pico-8 play session: hold ← + tap ❎, after a click and taps of 🅾, ❎, 🅾+❎, 🅾 in the second before t = 0

[t = 1 s] hold ← ~1s, tap ❎ ~2×
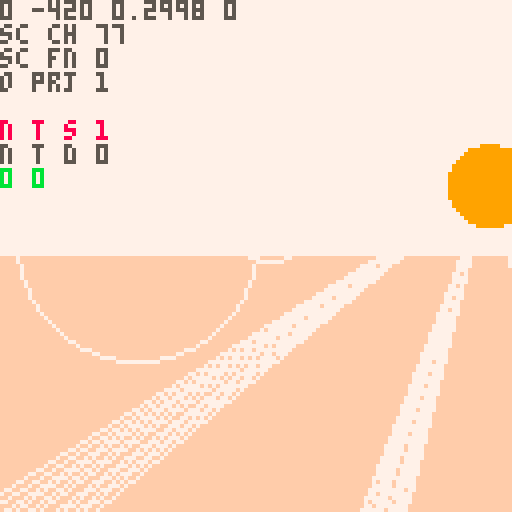
[t = 2 s] hold ← ~2s, tap ❎ ~4×
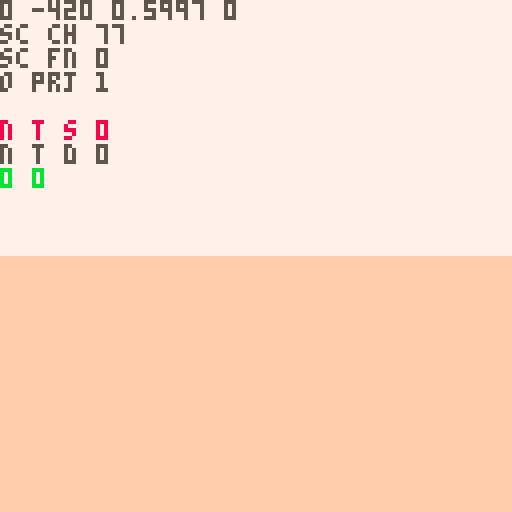
[t = 4 s] hold ← ~4s, tap ❎ ~7×
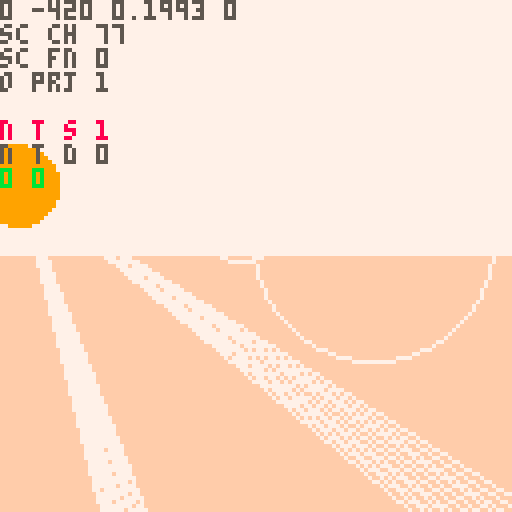
[t = 6 s] hold ← ~6s, tap ❎ ~10×
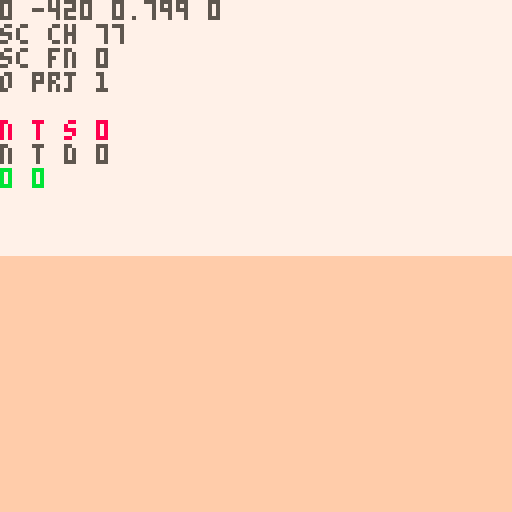

pico-8 cartridge
version 42
__lua__
-- nuclear semiotics

--[[
make update to how rad poison
works:
- player should want to leave
		poison area, they should not
		be able to just tank their
		way through:
		- make rp rise and fall faster
		- 
]]--

ver="0.0.2"

ppx,ppy,ppz=0,-8,-420
pp_pi,pp_ya=0,0
pp_rp=0 --rad poisoning temp
pp_rp2=0 --rad poisoning perm

camx,camy,camz=0,0,0
cam_ya,cam_pi=0,0
cam_d=0
cam_h=0

sunx,suny,sunz=0,0,0

fov=0.11
fov_c=-2.778 //1/tan(fov/2)
zfar=500
znear=-14
lam=zfar/(zfar-znear)

sec_s_a=0.11 //sec search ang
sec_s_n=7 //sec search slices
sec_d={ //sec layer rend dists
	sp=20,
	sh=2,
	sy=5,
	tr=5
}

secr=25
secr2=50

sex,sez=0,0

d_mode=0
mode=0
g_mode="title"
cur_term=nil
t_idx_x=0 	--term idx left/right
t_idx_y=-1 --term idx up/down
t_pr_t=0 --term press time
//t_crt_l={}
//t_crt_t=0

alert=nil

function _init()
	printh("====== init ======")
	
	--[[
	menuitem(1,"map",function()
		d_mode=(d_mode+1)%3
	end)
	]]--
	
	for t in all(hand_tris)do
		add(t,5)
	end
	
	hand=obj(
		hand_tris,
		0,0,0,
		0,0,0,
		0,0,
		nil)
	
	lvl={}
	//srand(2)

	--[[
	lvl={}
	add_me_area(0,6,2)
	add_me_area(-6,0,2)
	add_me_area(6,0,2)
	add_st_area(0,-5)
	//add_cn_area(0,0)
	//add_st_area(0,3)
	--[[
	for k,v in pairs(lvl) do
		loga({k})
		for kk,vv in pairs(v) do
			loga({"  ",kk})
		end
	end
	
	
	//add_me_area(-111,-700,2)
	//add_me_area(0,0,2)
	//add_me_area(0,9,2)
	//add_me_area(0,-400,2)
	
	srand(time())
	
	
	//d_mode=1
	]]--
	init_title()
end

function init_title()
	g_mode="title"
	ppx,ppy,ppz=153.064,-8,53.3433
	pp_ya,pp_pi=0.3198,0.06
	srand(2)
	add_me_area(0,0,1)
end

function init_game()
	ppx,ppy,ppz=0,-8,-420
	pp_pi,pp_ya=0,0
	g_mode="game"
	
	srand(2)
	menuitem(1,"map",function()
		d_mode=(d_mode+1)%3
	end)
	
	lvl={}
	add_me_area(0,0,2)
	
	//add_me_area(0,6,2)
	//add_me_area(-6,0,2)
	//add_me_area(6,0,2)
	//add_st_area(0,-5)
	
	srand(time())
end

function _draw()	
	t_sorted_ll=nil
	n_t_sorted=0
	n_o_proj=0
	
	n_sec_chk=0
	n_sec_fnd=0
	
	if g_mode=="title" then
		draw_pov()
		draw_title()
	else
	
		if d_mode==1 then
			draw_top_down()
			return
		elseif d_mode==2 then
			draw_full_map()
			return
		end
	
		if mode==0 then
			draw_pov()
		elseif mode==1 then
			draw_term1()
		elseif mode==2 then
			draw_term2()
		elseif mode==3 then
			draw_term3()
		end
		draw_log()
	end
	
	draw_sorted()
	proj_sun()
	draw_rad()
	draw_log()
end

function draw_title()
	//cls()
	//camera(0,0)
	print(ver,1,1,1)
end

function draw_pov()
	cls(7)
	camera(0,0)
	
	local gh=64+pp_pi*1024
	gh=mid(0,gh,128)
	rectfill(0,gh,127,gh+127,15)
	
	//n_t_sort=0
	
	proj_spr(
		obj(
			draw_sun,
			sunx,suny,sunz,
			0,0,0,0,0,
			nil
		)
	)
	
	proj_secs()
	//draw_sorted()
	
	if alert then
		print(
			alert,
			64-#alert*2.5,
			80,
			11)
	end
end

function draw_rad()
	for i=1,pp_rp do
		pset(
			rand(0,127),
			rand(0,127),
			2)
	end
	for i=1,pp_rp2 do
		pset(
			rand(0,127),
			rand(0,127),
			0)
	end
end

function draw_log()
	pria({ppx,ppz,pp_ya,pp_pi},0,0,5)
	pria({"sc ch",n_sec_chk},0,6,5)
	pria({"sc fn",n_sec_fnd},0,12,5)
	
	pria({"o prj",n_o_proj},0,18,5)
	pria({"n t s",n_t_sorted},0,30,8)
	pria({"n t d",n_t_sorted_d},0,36,5)
	pria({pp_rp,pp_rp2},0,42,11)

end

function proj_sun()
	local sx,sy=proj(sunx,suny,sunz)
	//printh(sx)
	if sx>=0 and sx<=127 then
		//for p in all({
		//pset(sx-10,sy-10,8)
		local a=0
		while a<1 do
			//local ca,sa=cos(a),sin(a)
			if pget(
							sx+cos(a)*9,
							sy+sin(a)*9
						)==9 then
				//pset(sx+ca*9,sy+sa*9,8)
				for j=-5,5 do
					local aa=a+j*0.002
					line(
						sx+cos(aa)*11,
						sy+sin(aa)*11,
						sx+cos(aa)*150,
						sy+sin(aa)*150,
						7)
				end
			end
			a+=1/10
		end
		
		if pget(sx,sy)==9 then
			local fx=sx-64
			circ(64+fx/16,55,10,7)
			circ(64-fx/2,60,30,7)
		end
	end

end

function proj_secs()	
	//loga({"checking"})
	local chkd={}	
	for n=0,10 do
	for ai=0,sec_s_n-1 do
		local a=sec_s_a*(ai/(sec_s_n-1))-(sec_s_a/2)
		n_sec_chk+=1
			
		local i=round(
			sex+sin(pp_ya+a)*n)
		local j=round(
			sez+cos(pp_ya+a)*n)				
		
		local id=(j>>8)+i
		local sec=get_sec(i,j)
		if chkd[id] then

		elseif sec then
			//loga({"found",i,j,id})
			n_sec_fnd+=1
			//loga({dtb2(i)})
			//loga({dtb2(j)})
			//loga({dtb2(id)})
			chkd[id]=true
				
			for k,v in pairs(sec_d) do
				if n<v then
					for o in all(sec[k]) do
						sx,sy,dz=proj(o.x,o.y,o.z)

						if on_scr_x(sx) then
							proj_obj(o,k=="sp")
						end
					end
				end
			end
		end
			
		if n_t_sorted>72 then
			return
		end
		
	end end
end

function draw_top_down()
	cls(0)
	local zm=10
	local pmx=ppx/zm
	local pmz=ppz/zm
	camera(pmx-64,pmz-64)
		
	for i=0,sec_s_n-1 do
		local a=sec_s_a*(i/(sec_s_n-1))-(sec_s_a/2)
		
		line(
			pmx,pmz,
			pmx+sin(pp_ya-a)*64,
			pmz+cos(pp_ya-a)*64,
			1)
	end
	
	//loga({"checking"})
	local nchk,nfnd=0,0
	local chkd={}
	for ai=0,sec_s_n-1 do
		local a=sec_s_a*(ai/(sec_s_n-1))-(sec_s_a/2)
		for n=0,10 do
			nchk+=1
			
			local i=round(
				sex+sin(pp_ya+a)*n)
			local j=round(
				sez+cos(pp_ya+a)*n)
		
			local id=(j>>8)+i
			local sec=get_sec(i,j)
			if chkd[id] then
				//loga({"checked",i,j,id})
			elseif sec then
				//loga({"found",i,j,id})
				nfnd+=1
				//loga({dtb2(i)})
				//loga({dtb2(j)})
				//loga({dtb2(id)})
				chkd[id]=true
			
				local x=(i*secr2)-secr
				local z=(j*secr2)-secr
			
				rect(
					x/zm,
					z/zm,
					(x+secr2)/zm,
					(z+secr2)/zm,
					n<3 and 13 or 1)
		
				for sp in all(sec.sp)do
					pset(
						sp.x/zm,
						sp.z/zm,
						5)
				end
				--[[
				for sp in all(sec.tr)do
					pset(
						sp.x/zm,
						sp.z/zm,
						11)
				end
				for sp in all(sec.sy)do
					pset(
						sp.x/zm,
						sp.z/zm,
						8)
				end
				]]--
				for r in all(sec.rs)do
					pset(
						r.x/zm,
						r.z/zm,
						14)
					circ(
						r.x/zm,
						r.z/zm,
						r.r/zm,
						11)
				end
			end
		end
	end
	
	//pset(pmx,pmz,8)
	
	pria({ppx,ppz},
		pmx-64,pmz-64,8)
	pria({sex,sez},
		pmx-64,pmz-58,8)
	pria({nchk,nfnd},
		pmx-64,pmz-52,8)
end

function draw_full_map()
	//local w=0
	//local h=0
	local zm=50
	cls()
	camera(-64,-64)
	for a in all(areas)do
		for j=1,a.ws do
		for i=1,a.ws do
			for o in all(a.secs[j][i].sp)do
				pset(o.x/zm,o.z/zm,5)
			end
		end end
	end
	pset(ppx/zm,ppz/zm,7)
end

function _update()
	if g_mode=="title" then
		update_cam()
		if(btn(❎))init_game()
		return
	end


 alert=nil
 if mode==1 then
 	update_term1()
 	return
 elseif mode==2 then
 	update_term2()
 	return
 elseif mode==3 then
 	update_term3()
 	return
 end
 
	//if(btnp(❎))d_mode=(d_mode+1)%3
	--[[
	if btn(🅾️) and btnp(❎) then
		if d_mode==0 then
			d_mode=1
		elseif d_mode==1 then
			d_mode=2
		elseif d_mode==2 then
			d_mode=0
		end
	end
	]]--
	
	
	update_player()
	update_cam()
	
	sunx=ppx-1000
	sunz=ppz
	suny=-100
	
	sex=round((ppx)/secr2)
	sez=round((ppz)/secr2)
end
-->8
-- pov

function proj_spr(s)
	n_o_proj+=1
	local px,py,dz=proj(
		s.x,s.y,s.z)
	if px<0 or px>127 or
				py<0 or py>127 then
		dz=0
	end
	sort_itm({
		draw=s.tris,
		pts={{x=px,y=py}},
		data=s,
		dz=dz
	})
end

--[[
sorting all of the symbol tris
is causing a huge slow down.
it should be possible to project
the symbol tris all at once
]]--

function proj_obj(o,f)
	n_o_proj+=1
	local ts={}
	//local dz_max_all=-1
	//local flat_max=-1
	//loga({#o.tris})
	for t in all(o.tris)do
		local pts={} --projected pts
		local dz_max=-1
		for p in all(t.pts) do
			x,y,z=rot3d(
				p.x,
				p.y,
				p.z,
				0,
				0,
				o.ro)
			x,y,z=rot3d(
				x,y,z,
				o.pi,
				o.ya,
				0)
			
			local px,py,dz=proj(
				x+o.x,y+o.y,z+o.z)
			if(not on_scr_y(py))dz=0 
			dz_max=max(dz_max,dz)
			//loga({dz_max})
			add(pts,{x=px,y=py})
		end
		
		local i=1
		while i<=#ts+1 do
			if i>#ts or
						dz_max>ts[i].dz then
				//loga({dz_max})
				add(ts,{
					pts=pts,
					col=t.c,
					dz=dz_max
				},i)
				i=#ts+2
			end
			i+=1
		end
	end
	
	//printh(#ts)
	
	--[[
	todo:
	change f to be a number of
	faces to render. at farther
	distances render less faces
	]]--

	//f=false
	local imin=1
	if(f)imin=#ts-1
	for i=max(1,imin),#ts do
		//local t=ts[i]
		sort_itm(ts[i])
	end
end

function sort_itm(itm)
	//loga({itm.dz})
	if itm.dz>1 then
		n_t_sorted+=1
	
		//local newn={
		//	tri=tt,
		//	col=col,
		//	dz=dz,
		//	nxt=nil,
		//	prv=nil
		//}
		itm.nxt=nil
		itm.prv=nil
		
		//n_t_sort+=1
		if t_sorted_ll==nil then
			t_sorted_ll=itm
			return
		end
		
		local node=t_sorted_ll
		while node!=nil do
			//i+=1
			if itm.dz>node.dz then
				if node.prv then
					node.prv.nxt=itm
				else
					t_sorted_ll=itm
				end
				itm.prv=node.prv
				itm.nxt=node
				node.prv=itm
				return
			end
			if node.nxt==nil then
				node.nxt=itm
				itm.prv=node
				return
			end
			node=node.nxt
		end
		
		printh("node not added")
		alert="oops"
	end
end

function proj(x,y,z)
	z,y,x=rot3d(
		z-camz,
		y-camy,
		x-camx,
		0,
		-cam_ya,
		-cam_pi)
						
	local dz=z*lam-lam*znear
	local dz0=max(1,dz)	
	
	local px=mid(
		-500,
		(x*fov_c)/dz0,
		500
	)
	local py=mid(
		-500,
		(y*fov_c)/dz0,
		500
	)
			
	px=-64*px+64
	py=-64*py+64

	return px,py,dz//,pxz,pyz
end

--[[
	hack for sprites:
	when creating sprites, we set
	the "tris" field to its 
	render function. when the sort
	function is called, the data
	is shifted, and t[3] is either
	the existing tris, or the 
	render function
]]--

function draw_sorted()
	n_t_sorted_d=0
	local node=t_sorted_ll
	while node!=nil do
		
		if type(node.draw)=="function" then
			//draw_sprite(t)
			node.draw(node)
		else
			n_t_sorted_d+=1
			draw_tri(
				node.pts,
				node.col,
				node.dz
			)
		end
		node=node.nxt
	end
end

--[[
function draw_sorted()
	//sortdz(t_sorted)
	tsa=0
	for t in all(t_sorted)do
		if type(t[1])=="function" then
			//draw_sprite(t)
			t[1](t)
		elseif t[#t-1]=="flat" then
			loga({"xxx",#t})
			for i=1,#t-2 do
				//loga({"here",type(tf)})
				//
				local tf=t[i]
				loga({#tf[1],type(tf[2])})
				draw_tri(tf[1],tf[2][1],nil)
			end
		else
			tsa+=1
			draw_tri(t,t[4][1],t[4][2])
			//print(
			//	t[1],
			//	t[3][1],
			//	t[3][2],
			//	tsa%2==0 and 8 or 11)
		end
	end
end
]]--

function rot2d(x,y,a)
	local rx=x*cos(a)-y*sin(a)
	local ry=x*sin(a)+y*cos(a)
	return rx,ry,pz
end

function rot3d(x,y,z,pi,ya,ro)
	--x axis rotation (pitch) 
	local y1,z1=rot2d(y,z,pi)
	--y axis rotation (yaw) 
	local z2,x1=rot2d(z1,x,ya)
	--z axis rotation (roll) 
	local x2,y2=rot2d(x1,y1,ro)
	
	return x2,y2,z2
end

dz_cols={1,13,15}
function draw_tri(t,c,dz)
	local ddz=min(ceil(dz/250),4)
	pelogen_tri_hvb(
	 t[1].x,t[1].y,
	 t[2].x,t[2].y,
	 t[3].x,t[3].y,
	 ddz==1 and c or dz_cols[ddz-1],
	 ddz)
end

//dz_mm=-30000
function pelogen_tri_old(l,t,c,m,r,b,col,dzz)
	//poke(0x5f34, 0x3)
	color(col)
	fillp(f)
	
	if(t>m) l,t,c,m=c,m,l,t
	if(t>b) l,t,r,b=r,b,l,t
	if(m>b) c,m,r,b=r,b,c,m
	local i,j,k,r=(c-l)/(m-t),(r-l)/(b-t),(r-c)/(b-m),l
	local cc=0
	while t~=b do
		//loga({
		//	ceil(t),
		//	min(flr(m),128),
		//	j,i
		//})
		for t=ceil(t),min(flr(m),128),dzz do
			rectfill(l,t,r,t)
			r+=j
			l+=i
		end
		l,t,m,i=c,m,b,k
	end
end

function pelogen_tri_hvb(l,t,c,m,r,b,col,ddz)
	color(col)
	local a=rectfill
	::_w_::
	if(t>m)l,t,c,m=c,m,l,t
	if(m>b)c,m,r,b=r,b,c,m
	if(t>m)l,t,c,m=c,m,l,t

	local q,p=l,c
	if (q<c) q=c
	if (q<r) q=r
	if (p>l) p=l
	if (p>r) p=r
	if b-t>q-p then
		l,t,c,m,r,b,col=t,l,m,c,b,r
		goto _w_
	end

	local e,j,i=l,(r-l)/(b-t)
	while m do
		i=(c-l)/(m-t)
		local f=m\1-1
		f=f>127 and 127 or f
		if(t<0)t,l,e=0,l-i*t,b and e-j*t or e
		if col then
			for t=t\1,f do
				a(l,t,e,t)
				l=i+l
				e=j+e
			end
		else
			for t=t\1,f,1 do
				a(t,l,t,e)
				l=i+l
				e=j+e
			end
		end
		l,t,m,c,b=c,m,b,r
	end
	--[[
	if i<8 and i>-8 then
		if col then
			pset(r,t)
		else
			pset(t,r)
		end
	end
	]]--
end
-->8
-- terminals

function draw_term1()
	cls(1)
	camera(0,0)
	//spr(41,60,60,2,2)
	srand(cur_term.seed)
	//fillp(0b0011001111001100)
	  //fillp(0b1111000000000000)
	rectfill(10,10,117,50,0)
	//fillp()
	
	for j=0,4 do
	for i=0,1 do
		s=rand(0,3)
		spr(
			86+s,
			2+i*116,
			13+j*8,
			1,1,
			i==1)
	end
	end
	
	for j=0,1 do
	for i=0,1 do
		s=rand(0,3)
		spr(
			66+s,
			5+110*i,
			5+43*j,
			1,1,
			i==1,j==1)
		s=rand(0,3)
		spr(70+s,5+111*i,5+44*j)
	end end
	
	for j=0,1 do
	for i=0,12 do
		s=rand(0,3)
		spr(
			82+s,
			13+i*8,
			5+43*j,
			1,1,
			false,j==1)
	end end
	
	local s //idk if this is really necessary, but it makes me feel better
	for i=-1,1 do
		for j=0,1 do	
			for ii=0,1 do
				--top corners
				s=rand(0,3)
				spr(66+s,
					52+34*i+16*ii,
					60+23*j,
					1,1,
					ii==1)
				
				--top screws
				s=rand(0,3)
				spr(70+s,
					52+34*i+17*ii,
					60+23*j)
			end
		
			--top button metal
			s=rand(0,3)
			spr(82+s,
				60+34*i,
				60+23*j)
		
			--side button metal
			rectfill(
				52+34*i,68+22*j,
				75+34*i,70+23*j,
				5)
			
			local off=0
			if i==t_idx_x and
						(
							(j==0 and t_idx_y==-1) or
							(j==1 and t_idx_y==1)
						)then
				off=(1-abs(t_pr_t-5)/5)*2
			end
			
			--button
			spr(
				64+32*j,
				56+34*i,
				60+23*j+off,
				2,2)
			
			for ii=0,1 do
				--bottom corner
				s=rand(0,3)
				spr(66+s,
					52+34*i+16*ii,
					71+23*j,
					1,1,
					ii==1,
					true)
				--bottom screws
				s=rand(0,3)
				spr(70+s,
					52+34*i+17*ii,
					72+23*j)
			end
			
			--bottom metal
			s=rand(0,3)
			spr(82+s,
				60+34*i,
				71+23*j,
				1,1,
				false,true)
		end
		
		local s=cur_term.inpt[i+2]
		local o=symb(10*i,-10,40,s,3)
		proj_obj(
			o,
			false
		)
	end
	
	for i=0,2 do
		s=rand(0,3)
		spr(86+s,5,67+i*8)
		s=rand(0,3)
		spr(86+s,4,67+i*8,1,1,true)
	end
	
	local actv=true
	for i=1,#cur_term.inpt do
		local inpt=cur_term.inpt[i]
		local ansr=cur_term.ansrs[i]
		if(inpt!=ansr)actv=false
	end
	spr(100,4,62,2,1)
	spr(70,5,62)
	spr(
		not actv and t_crt_t<15 and 114 or 115,
		5,70)
	spr(
		actv and t_crt_t<15 and 98 or 99,
		5,81)
	spr(100,4,88,2,1,false,true)
	spr(70,5,89)
	
	
	proj_obj(hand,false)
	
	//draw_sorted()
	
	--scan lines
	for l in all(t_crt_l)do
		//line(10,l.y+10,117,l.y+10,6)
		for i=10,117 do
		for j=-1,1do
			local c=pget(i,l.y+10+j)
			if c!=0 then
				pset(i-2,l.y+10+j,c)
			end
		end end
	end
	srand(time())
end

function draw_term2()
	cls(1)
	camera(0,0)
	//spr(41,60,60,2,2)
	srand(cur_term.seed)
	
	circ(64,64,5,7)
	
	spr(99,64,5)
	spr(114,72,5)
	line(64,15,64,57,5)
	
	
	srand(time())
end

function draw_term3()
	cls(1)
	camera(0,0)
	//spr(41,60,60,2,2)
	srand(cur_term.seed)
	
	for i=0,3 do
		spr(101,5,20+i*10)
		rect(
			5,20+i*10,12,28+i*10,7)
		spr(101,5,20+i*10)
	end
	
	--[[
	these represent tries.
	if the player guesses
	incorrect, a light goes out.
	if all go out game over.
	]]--
	spr(98,120,20)
	for i=1,2 do
		spr(101,120,20+i*10)
		spr(114,120,20+(i+2)*10)
	end
	
	
	srand(time())
end
-->8
-- player

function update_cam()
	if mode!=0 then
		return
	end
	cam_ya=-pp_ya
	cam_pi=pp_pi
	
	dcy,dcz=rot2d(
		cam_h,cam_d,-cam_pi)
	dcz,dcx=rot2d(
		dcz,0,-cam_ya)
	
	camz=ppz+dcz
	camx=ppx+dcx
	camy=ppy+dcy
end

function update_player()
	if(btn(➡️))pp_ya-=0.01
	if(btn(⬅️))pp_ya+=0.01
	pp_ya=pp_ya%1
	
	local ppv=0
	if btn(🅾️) then
		if btn(⬇️) then
			pp_pi=max(-0.20,pp_pi-0.01)
		elseif btn(⬆️) then
			pp_pi=min(0.20,pp_pi+0.01)
		end
	else
		pp_pi=0
		if(btn(⬇️))ppv=1
		if(btn(⬆️))ppv=-1
	end
	
	dx,dy,dz=rot3d(
		0,0,ppv,
		pp_pi,
		pp_ya,
		0)
	
	dx*=2
	dz*=2
	
	local touch_r=false
	local po={x=ppx,z=ppz,w=8,d=8}
	local can_x,can_z=true,true
	
	//for a in all(areas)do
	//local asx=flr(a.x/secsz)
	//local asz=flr(a.z/secsz)
//	local povx=sex-asx
	//local povz=sez-asz
		
	//local jmin=max(0,povz-2)
	//local jmax=min(max(0,povz+2),a.ws)
	//local imin=max(0,povx-2)
	//local imax=min(max(0,povx+2),a.ws)
	
	for j=sez-1,sez+1 do
	for i=sex-1,sex+1 do
		local sec=get_sec(i,j)
		if sec==nil then
			goto update_continue
		end
		
		-- check spike collision
		for o in all(sec.sp)do
			if(col_bb(po,o,-dx,0))can_x=false
			if(col_bb(po,o,0,-dz))can_z=false
		end
		
		-- check radiation
		for r in all(sec.rs)do
			local d=dist(ppx,ppz,r.x,r.z)
			if d<=r.r then
				touch_r=true
				pp_rp+=((r.r-d)/r.r)*2
			end
		end
		
		-- check term
		for t in all(sec.tr)do
			local d=dist(ppx,ppz,t.x,t.z)
			if d<15 do
				alert="❎ interact"
				if btnp(❎) then
					cur_term=t
					mode=cur_term.mode
					init_term()
				end
			end
		end
		
		::update_continue::
	end end
	//end end end
	
	if touch_r and pp_rp>=100 then
		pp_rp=100
		pp_rp2+=0.2
	elseif not touch_r then
		pp_rp=max(0,pp_rp-0.5)
	end
	
	if(can_x)ppx-=dx
	if(can_z)ppz-=dz
	//ppy-=dy
end

function init_term()
	t_crt_t=0
	t_crt_l={}
	
	cam_ya=0
	cam_pi=0
	
	//dcy,dcz=rot2d(
	//	cam_h,cam_d,-cam_pi)
	//dcz,dcx=rot2d(
	//	dcz,0,-cam_ya)
	
	camz=0
	camx=0
	camy=0
	
	hand.ro=0.1
	hand.ya=0.05
	hand.pi=0.05
end

function update_term1()
	--[[
	cam_ya=0
	cam_pi=0
	
	//dcy,dcz=rot2d(
	//	cam_h,cam_d,-cam_pi)
	//dcz,dcx=rot2d(
	//	dcz,0,-cam_ya)
	
	camz=0
	camx=0
	camy=0
	
	hand.ro=0.1
	hand.ya=0.05
	hand.pi=0.05
	]]--
	
	if(btnp(🅾️))mode=0
	if btnp(⬅️) then
		t_idx_x=max(-1,t_idx_x-1)	
	elseif btnp(➡️) then
		t_idx_x=min(1,t_idx_x+1)
	end
	
	if btnp(⬆️) then
		t_idx_y=-1
	elseif btnp(⬇️) then
		t_idx_y=1
	end
	
	if btnp(❎) then
		t_pr_t=10
		local val=cur_term.inpt[t_idx_x+2]
		val=mid(
			1,
			9,
			val+t_idx_y)
		cur_term.inpt[t_idx_x+2]=val
	end
	
	if t_pr_t>0 then
		t_pr_t-=1
	end
	
	hand.x=2.7*t_idx_x+4.2
	local off=1-abs(t_pr_t-5)/5
	hand.y=t_idx_y+3+0.5*off
	
	--scan lines
	if t_crt_t==0 then
		if rnd()>0.2 then
			local s=rnd(0.3)+0.5
			add(t_crt_l,{y=0,s=s})
		end
		t_crt_t=30
	else
		t_crt_t-=1
	end
	
	for l in all(t_crt_l)do
		l.y+=l.s
		if l.y>35 then
			del(t_crt_l,l)
		end
	end
end

function update_term2()
	if(btnp(🅾️))mode=0
end

function update_term3()
	if(btnp(🅾️))mode=0
end
-->8
-- helpers

function obj(tris,x,y,z,ya,pi,ro,w,d,up)
	//if type
	local tt=nil
	if type(tris)=="function" then
		tt=tris
	else
		tt=read_tris(tris)
	end
	
	local o={
		tris=tt,
		x=x,y=y,z=z,
		ya=ya,pi=pi,ro=ro,
		w=w,d=d, --width/depth
		scrx=-1,scry=-1,
		update=up
	}
	return o
end

function read_tris(tr)
	local out={}
	for t in all(tr)do //evry tri
		//local tt={pts={},c=t[4]}
		local pts={}
		for pi=1,3 do //evry pt
			//local pt={}
			local sp=split(t[pi],",")
				//pt.x=sp[1]
				//pt.y=sp[2]
				//pt.z=sp[3]
			//loga({sp[1]})
			add(pts,{
				x=sp[1],
				y=sp[2],
				z=sp[3]
			})
		end
		add(out,{
			pts=pts,
			c=t[4]
		})
	end
	
	return out
end

function get_sec(i,j)
	if lvl[j] and lvl[j][i] then
		return lvl[j][i]
	end
	
	return nil
end

function rand(bot,top)
	return flr(rnd((top+1)-bot))+bot
end

function round(n)
	if n-flr(n)>=0.5 then
		return flr(n)+1
	end
	return flr(n)
end

function col_bb(a,b,aox,aoz)
	local ax=(a.x+aox)-a.w/2
	local az=(a.z+aoz)-a.d/2
	local bx=(b.x)-b.w/2
	local bz=(b.z)-b.d/2
	
	return ax<=bx+b.w and
								ax+a.w>=bx and 
								az<=bz+b.d and
								az+a.d>=bz
end

function on_scr_x(x)
	return x>-20 and 
								x<148 
end

function on_scr_y(y)
	return y>-50 and 
								y<178
end

function on_scr(x,y)
	return on_scr_x(x) and 
								on_scr_y(y)
end

function dist(x1,y1,x2,y2)
 local a0,b0=abs(x1-x2),abs(y1-y2)
 return max(a0,b0)*0.9609+min(a0,b0)*0.3984
end

function p_to_s(x,y,z)
	return ""..x..","..y..","..z
end

--debug functions
--todo remove
function a_to_s(arr)
	local s=tostr(arr[1])
	for i=2,#arr do
		s=s.." "..tostr(arr[i])
	end
	return s
end

function loga(arr)
	printh(a_to_s(arr))
end

function pria(arr,x,y,c)
	print(a_to_s(arr),x,y,c)
end

function dtb2(num)
	local n1=num
	local n2=num
 local bin=""
	
	n2<<=1
	for i=1,16 do
  bin=n2 %2\1 ..bin
  n2<<=1
  if i%4==0 and i<32 then
   bin=" "..bin
  end
	end
	
	for i=1,16 do
  bin=n1 %2\1 ..bin
  n1>>>=1
  if i%4==0 and i<32 then
   bin=" "..bin
  end
	end
 
 return bin
end
-->8
-- models

hand_tris={
	{ --arm 1
		"-1.5,2.5,0",
		"-1.5,8,0",
		"1.5,2.5,0"
	},
	{ --arm 2
		"1.5,2.5,0",
		"-1.5,8,0",
		"1.5,8,0"
	},
	{ --palm 1
		"-2,0,0",
		"2,0,0",
		"-1.5,2.5,0"
	},
	{ --palm 2
		"2,0,0",
		"1.5,2.5,0",
		"-1.5,2.5,0"
	},
	{ --thumb 1
		"-1.5,2.5,0",
		"-1.5,1,0",
		"-2.5,-1,0"
	},
	{ --thumb 2
		"-1.5,2.5,0",
		"-2.5,-1,0",
		"-2.8,0.5,0"
	},
	{ --index 1
		"-2,0,0",
		"-2.2,-2,0",
		"-1.2,-2,0"
	},
	{ --index 2
		"-2,0,0",
		"-1.2,-2,0",
		"-1.2,0,0"
	},
	{ --index 3
		"-2.2,-2,0",
		"-1.2,-2,0",
		"-1.7,-4.5,1"
	},
	{ --middle 1
		"-1,0,0",
		"-1,-2,0",
		"0,-2,0"
	},
	{ --middle 2
		"-1,0,0",
		"0,-2,0",
		"0,0,0"
	},
	{ --ring 1
		"0,0,0",
		"0.2,-1.8,0",
		"1,-1.8,0"
	},
	{ --ring 2
		"0,0,0",
		"1,-1.8,0",
		"1,0,0"
	},
	{ --pinky 1
		"1,0,0",
		"1.2,-1.6,0",
		"2,-1.6,0"
	},
	{ --pinky 2
		"1,0,0",
		"2,-1.6,0",
		"2,0,0"
	}
}

function spike(x,z,s_num,dr)
	rx,rz=rand(-40,40),rand(-40,40)
	
	local s=nil
	if s_num>-1 then
		if(dr==nil)dr=rand(1,4)
		local sya=0
		if(dr==1)rx,rz,sya=-10,0,-0.25
		if(dr==2)rx,rz,sya=10,0,0.25
		if(dr==3)rx,rz=0,-10
		if(dr==4)rx,rz,sya=0,10,0.5
		
		local sxo,szo=0,0
		if dr<3 then
			sxo=2*sgn(rx)
		else
			szo=2*sgn(rz)
		end
		
		s=symb(
			x+rx+sxo,-30,z+rz+szo,s_num,9)
		s.ya=sya
	end
	
	-- before
	-- 5015
	-- after
	-- ??
	
	local sp_tris={
		{ -- west face
			"-10,0,-10",
			"-10,0,10",
			p_to_s(rx-0.1,-100,rz),
			1
		},
		{ -- east face
			"10,0,10",
			"10,0,-10",
			p_to_s(rx+0.1,-100,rz),
			0
		},
		{ -- north face
			"10,0,-10",
			"-10,0,-10",
			p_to_s(rx,-100,rz-0.1),
			0
		},
		{ --south face
			"-10,0,10",
			"10,0,10",
			p_to_s(rx,-100,rz+0.1),
			1
		}
	}
	local sh_tris={
		{
			"-50,0,-10",
			"-50,0,10",
			"50,0,0",
			5
		}
	}
	
	local o_sp=obj(
		sp_tris,
		x,0,z,
		0,0,0,
		20,20,
		nil
	)
	local o_sh=obj(
		sh_tris,
		x+60,0,z,
		0,0,0,
		0,0,
		nil
	)
	return o_sp,o_sh,s
end

function term(x,z)
	local t_tris={
		{--scr 1
			"-2,-4,-5",
			"2,-4,-5",
			"2,-8,-5",
			2
		},
		{--scr 2
			"-2,-4,-5",
			"-2,-8,-5",
			"2,-8,-5",
			2
		},
		{--front 1
			"-4,0,-4",
			"4,0,-4",
			"4,-10,-4",
			1
		},
		{--front 2
			"-4,0,-4",
			"-4,-10,-4",
			"4,-10,-4",
			1
		},
		{--back 1
			"-4,0,4",
			"4,0,4",
			"4,-10,4",
			13
		},
		{--back 2
			"-4,0,4",
			"-4,-10,4",
			"4,-10,4",
			13
		},
		{--left 1
			"-4,0,-4",
			"-4,0,4",
			"-4,-10,-4",
			13
		},
		{--left 2
			"-4,0,4",
			"-4,-10,4",
			"-4,-10,-4",
			13
		},
		{--right 1
			"4,0,-4",
			"4,0,4",
			"4,-10,-4",
			1
		},
		{--right 2
			"4,0,4",
			"4,-10,4",
			"4,-10,-4",
			1
		},
	}
	local sh_tri={
		{
			"-10,0,-4",
			"-10,0,4",
			"10,0,0",
			5
		}
	}
	local o_sh=obj(
		sh_tri,
		x+14,0,z,
		0,0,0,
		0,0,
		nilx
	)
	local o_term=obj(
		t_tris,
		x,0,z,
		0,0,0,
		5,5,
		nil
	)
	o_term.seed=rand(1,30000)
	return o_term,o_sh
end

function draw_sun(s)
	circfill(
		s.pts[1].x,
		s.pts[1].y,
		10,
		9
	)
end

function symb(x,y,z,n,col)
	local tris={}
	for c=1,min(n,4) do
		add(
			tris,
			symb_tri(
				-0.25*c+0.25,
				false,
				col
			)
		)
	end
	
	if n>4 then
	for c=1,4 do
		add(
			tris,
			symb_tri(
				-0.25*c+0.125,
				n>=c+5,
				col
			)
		)
	end end
	
	local o=obj(
		tris,
		x,y,z,
		0,0,0,
		0,0,
		nil
	)
	return o
end

function symb_tri(a,l,col)
	local dat={
		{-1,-4},
		{1,-4},
		{0,l and 0 or -2},
		//{col,nil}
	}
	local tri={}
	for i=1,3 do
		local x,y=rot2d(
			dat[i][1],dat[i][2],a
		)
		//tri[i][1]=x
		//tri[i][2]=y
		add(tri,""..x..","..y..",0")
	end
	add(tri,col)
	return tri
end

function add_st_area(ci,cj)
	local secs={}
	secs[0]={}
	secs[0][0]={
		sp={},sh={},rs={},sy={},tr={}
	}
	local ansrs={
		rand(1,9),
		rand(1,9),
		rand(1,9),
	}
	local sps={
		{-30,0,ansrs[1],3},
		{0,20,ansrs[2],3},
		{30,0,ansrs[3],3},
		//{60,0,4,3},
	}
	
	local sec={
		sp={},sh={},rs={},sy={},tr={}
	}
	local x=ci*secr2
	local z=cj*secr2
	for pt in all(sps)do
		local rx=pt[1]+x
		local rz=pt[2]+z
		//local symb_n=pt[3]
		local sp,sh,sy=spike(
			rx,rz,pt[3],pt[4])
		add(sec.sp,sp)
		add(sec.sh,sh)
		add(sec.sy,sy)
	end
	local term,t_sh=term(x,z)
	term.ansrs=ansrs
	term.inpt={3,3,3}
	term.mode=1
	add(sec.tr,term)
	add(sec.sh,t_sh)
	
	lvl[cj]={}
	lvl[cj][ci]=sec
end

function add_cn_area(ci,cj)
	local x=ci*secr2
	local z=cj*secr2
	
	local sec={
		sp={},sh={},rs={},sy={},tr={}
	}
	local term2,t_sh2=term(x-20,z)
	term2.mode=2
	add(sec.tr,term2)
	add(sec.sh,t_sh2)
	
	local term3,t_sh3=term(x,z)
	term3.mode=3
	add(sec.tr,term3)
	add(sec.sh,t_sh3)

	lvl[cj]={}
	lvl[cj][ci]=sec
end

function add_me_area(ci,cj,r)
	local imin,imax=ci-r,ci+r
	local jmin,jmax=cj-r,cj+r
	
	local symbs={}
	for k=1,3 do
		ri,rj=free_sec(
			symbs,
			imin,imax,
			jmin,jmax
		)
		symbs[k]={
			i=ri,
			j=rj,
			n=rand(1,9)
		}
				
		loga({
			"symb",
			symbs[k].i,
			symbs[k].j,
			symbs[k].n,
		})
	end
	
	ti,tj=free_sec(
		symbs,
		imin,imax,
		jmin,jmax
	)
	loga({"term",ti,tj})
	
	for j=jmin,jmax do
		//lvl[j]={}
		for i=imin,imax do
			local sec={
				sp={},sh={},rs={},sy={},tr={}
			}
			
			local symb_n=-1
			for sm in all(symbs)do
				if j==sm.j and i==sm.i then
					symb_n=sm.n
				end
			end
		
			local sx=i*secr2
			local sy=j*secr2
			local rx=rand(-secr,secr)+sx
			local rz=rand(-secr,secr)+sy
			
			if j==tj and i==ti then
				local term,t_sh=term(rx,rz)
				term.ansrs={}
				term.inpt={3,3,3}
				term.mode=1
				for s in all(symbs)do
					add(term.ansrs,s.n)
				end
				add(sec.tr,term)
				add(sec.sh,t_sh)
			else
				local sp,sh,sy=spike(rx,rz,symb_n)
				add(sec.sp,sp)
				add(sec.sh,sh)
				add(sec.sy,sy)
			end
			
			--add radiation
			//local nrs=rand(1,3)
			//for k=1,nrs do
			//temp removed for test
			--[[
				add(secs[j][i].rs,
					{
						x=rand(0,secsz)+i*secsz,
						z=rand(0,secsz)+j*secsz,
						r=rand(20,30)
					})
				]]--
			//end
			if true then
				add(sec.rs,{
					x=rx,z=rz,
					r=rand(20,30)
				})
			end
			
			if(lvl[j]==nil)lvl[j]={}
			lvl[j][i]=sec
			loga({"adding",i,j})
		end
	end
end

function free_sec(arr,imin,imax,jmin,jmax)
	local f=true
	while f do
	local ri=rand(imin,imax)
	local rj=rand(jmin,jmax)
		f=false
		for o in all(arr) do
			if o.i==ri and o.j==rj then
				f=true
			end
		end
		
		if not f then
			return ri,rj
		end
	end
end
__gfx__
00000000009999000000000000000000000000000000005555500000000000555550000000000000000000000000000000000000000000000000000000000000
00000000090000900000000000000000000000000000555555550000000055555555000000009000000900000000000000000000000000000000900000090000
00700700900990090000000000000000000000000005555555555000000555555555500000099000000990000000000000000000000000000009900000099000
00077000909009090000000000000000000000000055555555555000005555555555500000999900009999000000000000000000000000000099990000999900
00077000909009090000000000000000000000000055550000000600005555000000060009999900009999900000006600000000000000000999990000999990
00700700900990900000000000000000000000000055500000000600005550000000060009999900009999900000000000000000000000000999990000999990
00000000090000000000000000000000000000000055000000000600005500000000060099999009900999990000000000000000000000009999900990099999
00000000009999900000000000000000000000000055066606660600005500600060060000000099990000000000000000000000000000000000009999000000
00000000000000000666666000000000000000000050006000600600005006660666060000000099990000000000000044444444444444440000009999000000
00000000000000006000000600000000000000000060000060000600006000006000060000000009900000000000000040000000000000040000000990000000
00000000000000006066066600000000000000000006600060006600000600000000060000000000000000000000000040009000000900040000000000000000
00000000000000006007007600000000000000000006060000060600000600066600060000000099990000000000000040099900009990040000009999000000
00000000000000006000000600000000000000000006006666600600000600600060060000000999999000000000000040099990099990040000099999900000
00000000000000000607777600000000000000000000600000006000000060666660600000009999999900000000000040099909909990040000999999990000
00000000000000000600000600000000000000000000600000006000000060000000600000009999999900000000000040000009900000040000999999990000
00000000000000000066666000000000000000000000066666660000000006666666000000000099990000000000000040000000000000040000009999000000
00010000000700000007000000070000000700000007000000070000000700000007000000070000000700000000000040000009900000040000000000000000
01010100000000000000000000000000000000000700070007070700070707000707070007070700070007000000000040000099990000040000000000000000
00111000000700000007000000070000000700000007000000077000000770000007700000777000000000000000000040000099990000040000000000000000
11111110007770000077707000777070707770707077707077777770777777707777777077777770700000700000000040000000000000040000000000000000
00111000000700000007000000070000000700000007000000070000000770000077700000777000000000000000000044444444444444440000000000000000
01010100000000000000000000000000000000000700070007070700070707000707070007070700070007000000000000000000000000000000000000000000
00010000000000000000000000070000000700000007000000070000000700000007000000070000000700000000000000000000000000000000000000000000
00000000000000000000000000000000000000000000000000000000000000000000000000000000000000000000000000000000000000000000000000000000
00000000000700000007000000070000000700000007000000070000000700000007000000070000000000000000770777700000000000000000700000000000
00000000000000000000000000000000000000000700070000000700000007000000070007000700000000000000007000070000000000000000070000000000
00070000007070000070700000707000007070000070700000707000007070000070700000707000000000000000070700007000000000000007007000000000
00707000000000000000007000000070700000707000007070000070700000707000007070000070000000000000070700007000000000000077007000000000
00070000007070000070700000707000007070000070700000707000007070000070700000707000000000007000070700000000000700007000007000000000
00000000000000000000000000000000000000000700070000000000000007000700070007000700000000007000070700007000000700000700070000000000
00000000000000000000000000070000000700000007000000070000000700000007000000070000000000000700007000000700007000000077700000000000
00000000000000000000000000000000000000000000000000000000000000000000000000000000000000000077770770000077770000000000000000000000
00000000000000000055555500500555004555550055151500000000000000000000000000000000000000000000000000000000000000000000000000000000
0002222222222000055555550550555504555555055555550066d0000066d0000066d000004440000066d0000000000000000002200000000000000000000000
0022222222222200555555555555555555555555155555510661dd0006161d0006614d00041114000661dd000000000000000022220000000000000000000000
02222222222222205555555555555555455555554555555406111d000661dd0006141d000111110006111d000000000000555222222555000000000000000000
0222222ee2222220555555555555555545555454455555450661dd00061d1d0006414d000111110006611d000000000005552222222255500000000000000000
022222e22e2222205555555055555550555554405555555000ddd00000ddd00000dd40000011100000ddd0000000000055522222222225550000000000000000
02222e2222e222205555550005555500555544005555550000000000000000000000000000000000000000000000000055222222222222550000000000000000
0222e222222e22205555500050555000555440005545400000000000000000000000000000000000000000000000000052222222222222250000000000000000
0222eeeeeeee2220555555555055500555555555500050050005555500055555000555540005555500000000000000005dddddddddddddd50000000000000000
0222222222222220555555555555550555555555500555550005555500005555000555440005554400000000000000005dddddddddddddd50000000000000000
0d222222222222105555555555555555554554555555545500055555000505550005555500055514000000000000000005555555555555500000000000000000
0dd22222222221105555555555555555555454555555555400055555000555550005555500055551000000000000000000000000000000000000000000000000
00ddddd1d11d11005555555555555555454454445545545400055555000055550005544500055455000000000000000000000000000000000000000000000000
000dddd1d11d10000000000000000000000000000000000000055555000555550005555400055554000000000000000000000000000000000000000000000000
00000000000000000000000000000000000000000000000000055555000555550005555500055544000000000000000000000000000000000000000000000000
00000000000000000000000000000000000000000000000000055555000005550005554400055555000000000000000000000000000000000000000000000000
000000000000000000ddd00000ddd0000055555000ddd00000ddd000000000000000000000000000000000000000000002222222222222200000000000000000
00022222222220000dbbbd000d333d00055555550dcccd000d666d0000000000000000000000000000000000000000000d222222222222d00000000000000000
0022222222222200dbbbbbd0d33333d055555555dcccccd0d66666d000000000000000000000000000000000000000005dd2222222222dd50000000000000000
0222222222222220dbbb7bd0d33353d055555555dccc7cd0d66656d000000000000000000000000000000000000000005ddd22222222ddd50000000000000000
0222eeeeeeee2220dbb77bd0d33553d055555555dcc77cd0d66556d0000000000000000000000000000000000000000055ddd222222ddd550000000000000000
0222e222222e22200dbbbd000d333d00000000000dcccd000d666d000000000000000000000000000000000000000000555ddd2222ddd5550000000000000000
02222e2222e2222000ddd00000ddd0000000000000ddd00000ddd00000000000000000000000000000000000000000005555ddd22ddd55550000000000000000
022222e22e2222200000000000000000000000000000000000000000000000000000000000000000000000000000000055555dddddd555550000000000000000
0222222ee222222000ddd00000ddd0000000000000000000000000000000000000000000000000000000000000000000555555dddd5555550000000000000000
02222222222222200d888d000d222d0000000000000000000000000000000000000000000000000000000000000000000555555dd55555500000000000000000
0d22222222222210d88888d0d22222d0000000000000000000000000000000000000000000000000000000000000000000555555555555000000000000000000
0dd2222222222110d88878d0d22252d0000000000000000000000000000000000000000000000000000000000000000000000000000000000000000000000000
00ddddd1d11d1100d88778d0d22552d0000000000000000000000000000000000000000000000000000000000000000000000000000000000000000000000000
000dddd1d11d10000d888d000d222d00000000000000000000000000000000000000000000000000000000000000000000000000000000000000000000000000
000000000000000000ddd00000ddd000000000000000000000000000000000000000000000000000000000000000000000000000000000000000000000000000
